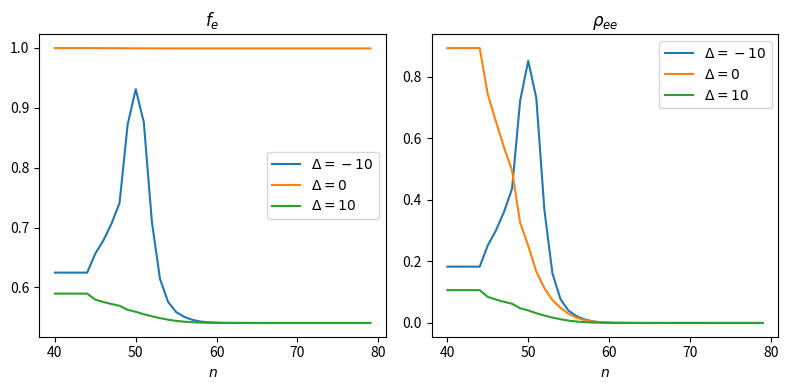

The script that saved this image:
import numpy as np
from scipy.integrate import ode, solve_ivp
from scipy.linalg import det
import matplotlib.pyplot as plt

# Setup - two Rydbergs atoms interacting via van-der vars interactions.
# We initialize in a certain configuration and we make them evolve.
# Time evolution given by a master equation with fixed rates.
# The vector of probabilities is P(\vec{\Sigma}) = [ P(00) , P(01) , P(10) , P(11) ]
# d P(\vec{\Sigma}) / dt = M P(\vec{\Sigma}),
# with M a 4 x 4 matrix
# units are in MHz
# times are in microseconds

# a.u -> MHz
conversion_energy = 1E-6 * (1/4.43982167204992E-24)

# a.u -> cm
conversion_length = 1 / 188972612.54535

Delta_bare_list = np.linspace(-150,30,num=1000)
Delta_bare_list = [-10,0,10]
eta = 3.13 

# distance of the atoms in cm converted into atomic units
r = 5 * 1E-4 / conversion_length


first_set = {
    'Omega' : 4.,
    'omega' : 0.2,
    'Gamma' : 6.,
}

second_set = {
    'Omega' : 22.1,
    'omega' : 0.8,
    'Gamma' : 6.,
}

Omega = second_set['Omega']
omega = second_set['omega']
Gamma = second_set['Gamma']

# n0 = 48
delta0_n0   = -0.0378
mu0_n0      =  843800
n0 = 48 - eta

def Delta(sigma, U):
    return Delta_bare + sigma * U


# def gamma(Delta,sigma):

#     gamma_up = ( Gamma * (omega / Omega)**2 ) / ( 2 * ( 1 - 4 * (Delta / Omega)**2 )**2 )
#     rho_ee_infty = Omega**2 * (Omega**2 + omega**2) / ( (Omega**2 + omega**2)**2 + 4 * Delta**2 * (Gamma**2 + 2 * Omega**2) )
#     print(rho_ee_infty)
#     exit(0)
#     if sigma == 0:
#         return gamma_up
#     else:
#         return gamma_up * ( 1 - rho_ee_infty ) / rho_ee_infty


def gamma(Delta,sigma):
    Omega2 = Omega**2
    omega2 = omega**2
    Delta2 = Delta**2
    Gamma2 = Gamma**2
    a0 = (Omega2 + omega2 ) * ( ( omega2 - 2 * Omega2 )**2 + 2 * Gamma2 * (Omega2 + omega2) )
    a2 = 8 * (Gamma2**2 - 4 * (Omega2**2)) + 4 * omega2 * ( Gamma2 + 4 * Omega2 ) + 8 * (omega2**2)
    a4 = 32 * (Gamma2 + 2 * Omega2)

    rho_ee_infty = Omega2 * (Omega2 + omega2) / ( (Omega2 + omega2)**2 + 4 * Delta2 * (Gamma2 + 2 * Omega2) )
    gamma_up = 2 * Gamma * omega2 * Omega2 * (Omega2 + omega2)
    gamma_up /= ( a0 + a2 * Delta2 + a4 * (Delta2**2) )
    print(f'rho : {rho_ee_infty}')
    if sigma == 0:
        print(f'Sigma = {sigma}')
        return gamma_up 
    else:
        print( ( 1 - rho_ee_infty ) / rho_ee_infty  )
        return gamma_up * ( 1 - rho_ee_infty ) / rho_ee_infty 


def Uij(nstar):
    delta0 = delta0_n0 * (( n0 / nstar )**3)
    mu     = mu0_n0 * (( nstar / n0 )**4)
    V = mu / (r**3)
    return 0.5 * ( delta0 + np.sqrt( delta0**2 + 4 * (V**2) ) )



def beta_function(t, state, M):
    return M @ state

P00 = 1.
P01 = 0.
P10 = 0.
P11 = 0.
P0 = np.array([P00, P01, P10, P11])
P0 = P0 / np.sum(P0)

T = 1000

fig, ax = plt.subplots(1,2,figsize=(8,4))
n_list = [j for j in range(40,80)]
# n_list = np.linspace(40,80,num=1000)
# n_list = [100,200]
Pt_delta = []
Pexc_delta = []
for Delta_bare in Delta_bare_list:
    Pt = []
    Pt_exc = []
    U_list = [ ]
    Pttot = []

    for n in n_list:
        nstar = n - eta


        U = Uij(nstar)
        U *= conversion_energy
        U_list.append(U)

        Delta0 = Delta(0,U)
        Delta1 = Delta(1,U)

        print(Delta0)
        print(Delta1)

        # the rates depends on the state of the spin and its surrounding, so we have to distinguish
        # four different states, corresponding to configurations 00, 01, 10, 11

        gamma00 = gamma(Delta0,0)
        gamma01 = gamma(Delta0,1)
        gamma10 = gamma(Delta1,0)
        gamma11 = gamma(Delta1,1)


        M1 = [-(2*gamma00) ,  gamma01  , gamma01   , 0]
        M2 = [ gamma00  , -(gamma01+gamma10) , 0        , gamma11]
        M3 = [ gamma00 ,  0        , -(gamma01+gamma10) , gamma11]
        M4 = [0        ,  gamma10   , gamma10   , - 2*gamma11]

        # gamma00 = 2 * gamma0
        # gamma01 = gamma0 + gamma1
        # gamma10 = gamma01
        # gamma11 = 2 * gamma1


        # M1 = [-gamma00 ,  gamma1  , gamma1   , 0]
        # M2 = [ gamma0  , -gamma01 , 0        , gamma1]
        # M3 = [ gamma0  ,  0        , -gamma10 , gamma1]
        # M4 = [0        ,  gamma0   , gamma0   , - gamma11]


        M = np.array([M1,M2,M3,M4])
        print(M)
        # print(np.sum(M,axis=0))
        # print(det(M))
        # exit(0)
        # M = np.transpose(M)
        # print(M)

        # print(P0)
        sol =  solve_ivp(beta_function, t_span=[0, T], y0=P0,args=(M,),t_eval=[0,0.3,1.,T])
        print(f'Status : {sol.status}')
        t = sol.t
        # print(sol.y[1:][-1])
        Pt.append(sol.y[-1][-1])
        # print()
        # print(Pt)
        Pt_exc.append(np.sum(np.transpose(sol.y)[-1][1:]))
        Pttot.append(np.sum(np.transpose(sol.y)[-1]))
        # exit(0)
    Pt_delta.append(Pt)
    # print(U_list)
    # print(Pttot)
    # print(Pt_exc)
    Pexc_delta.append(Pt_exc)
    # ax.plot(n_list,U_list)
    ax[1].plot(n_list,Pt,label=f'$\Delta = {Delta_bare}$')
    ax[0].plot(n_list,Pt_exc,label=f'$\Delta = {Delta_bare}$')

ax[0].set_title('$f_e$')
ax[1].set_title('$\\rho_{{ee}}$')
for a in ax:
    a.set_xlabel('$n$')
    a.legend()
plt.tight_layout()
# ax.plot(Delta_bare_list,Pt_delta)
# ax.plot(Delta_bare_list,Pexc_delta)
# ax.set_yscale('log')
plt.show()